12-way image classification set "indian_spices" from GitHub (lipika1911/mp); label vocabulary: caraway seeds, cinnamon stick, cloves, coriander seeds, cumin seeds, dry ginger, dry red chilly, fennel seeds, green cardamom, nutmeg, star anise, stone flowers.

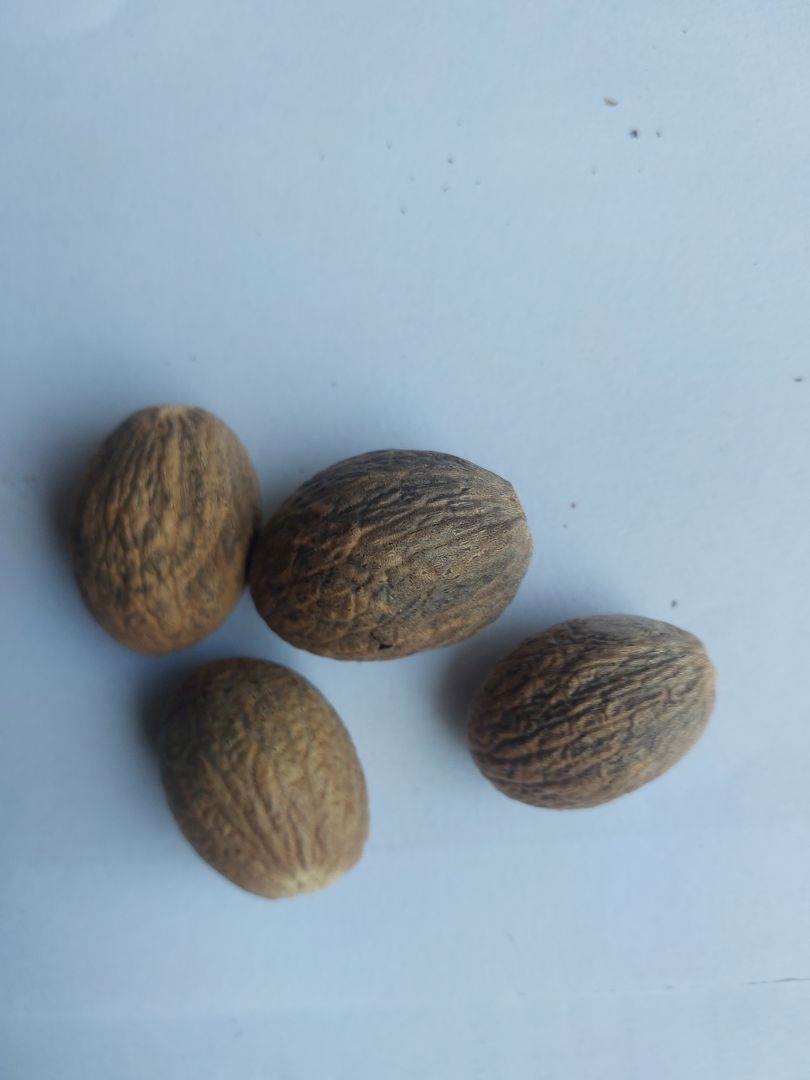
Label: nutmeg

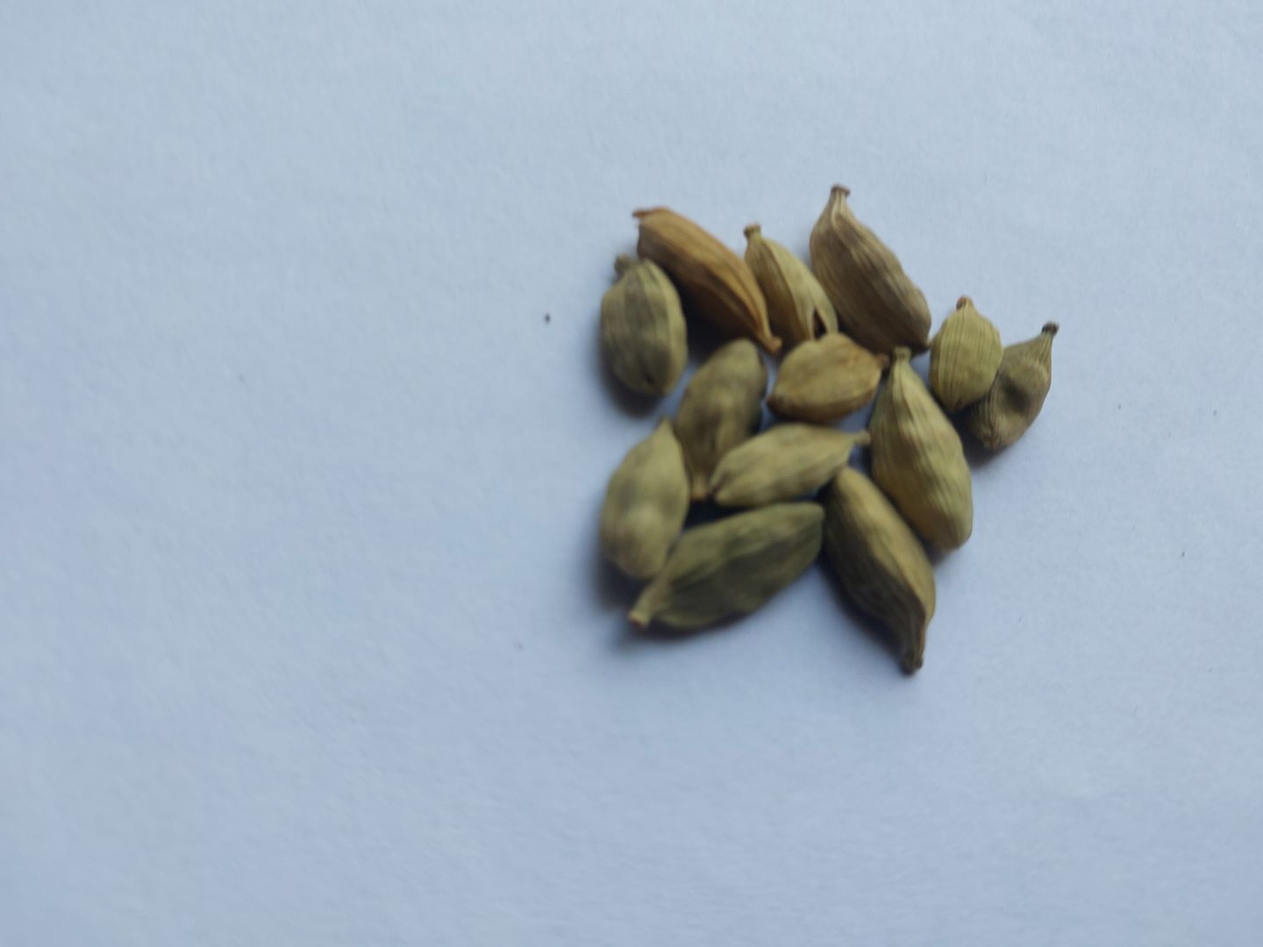
Label: green cardamom

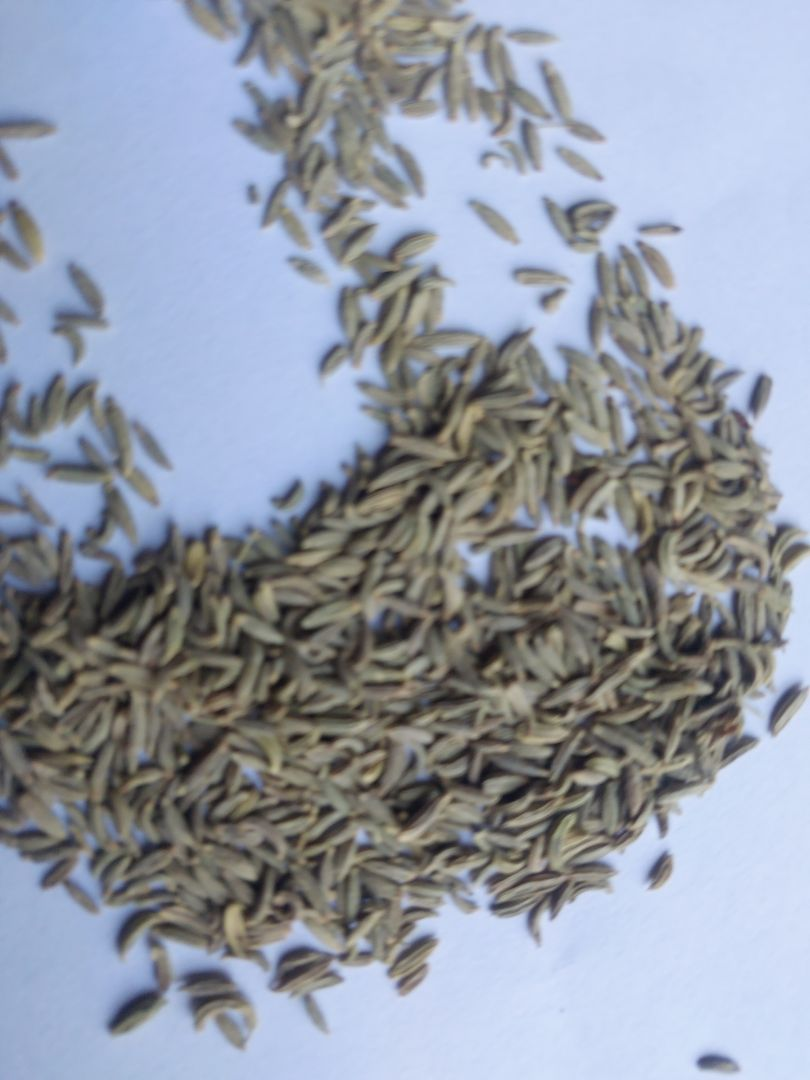
Label: fennel seeds

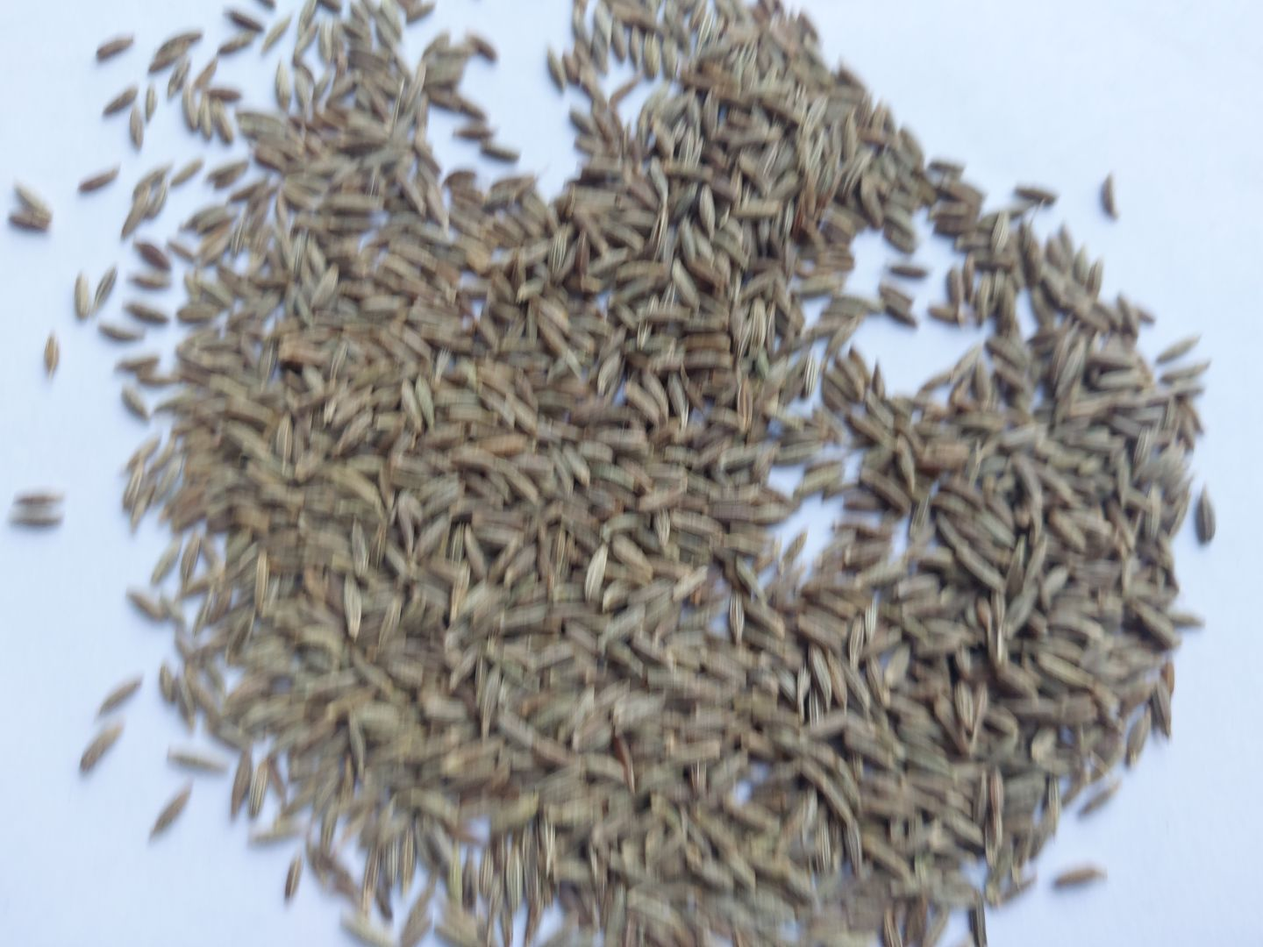
Label: cumin seeds

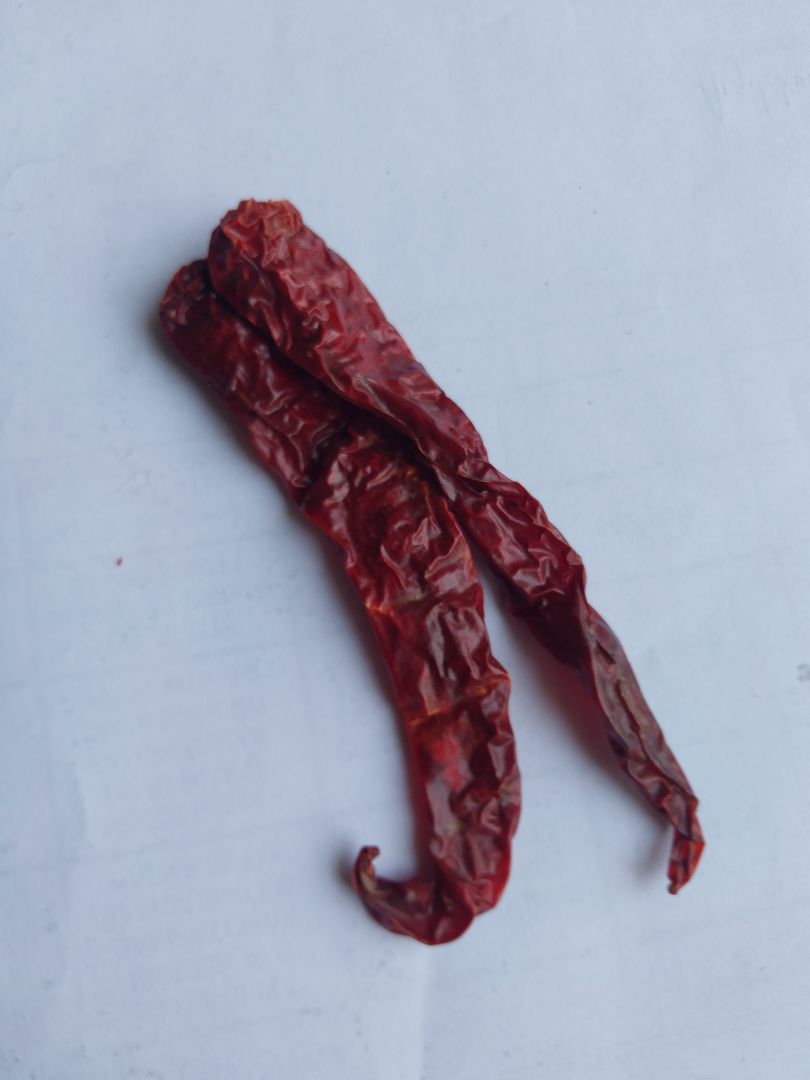
Label: dry red chilly

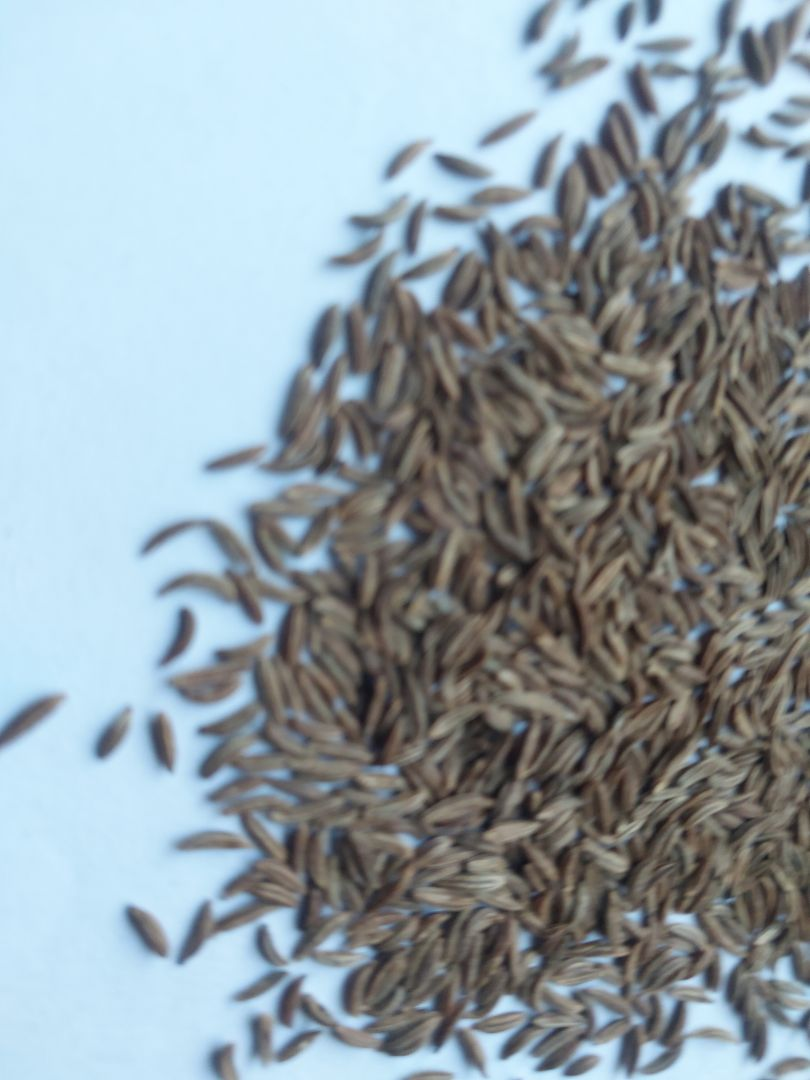
Label: caraway seeds
